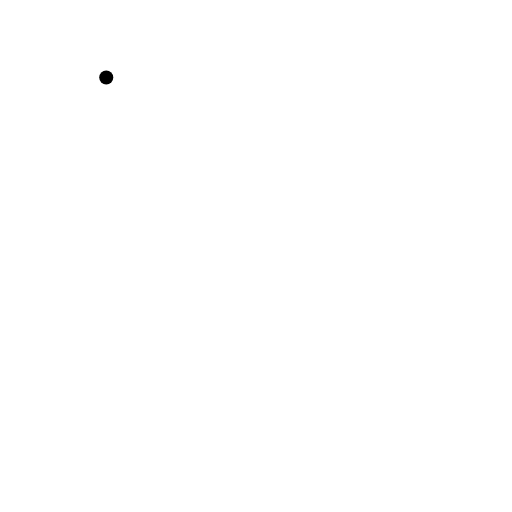
t = 0.00 s
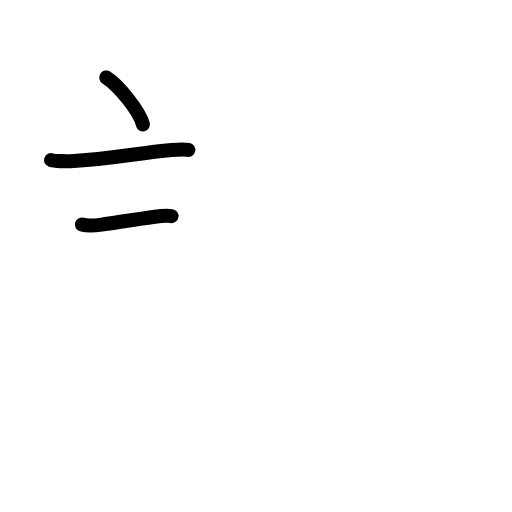
t = 2.92 s
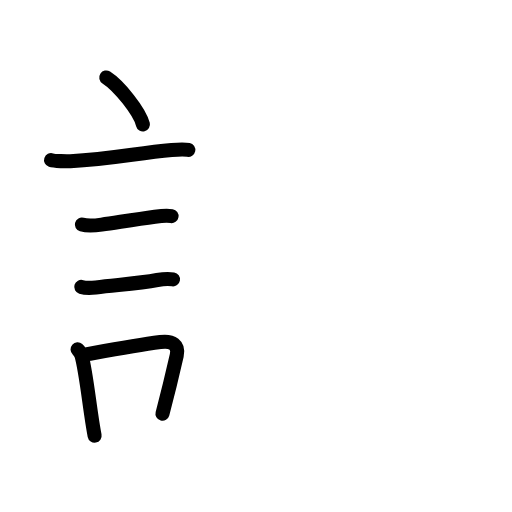
t = 5.92 s
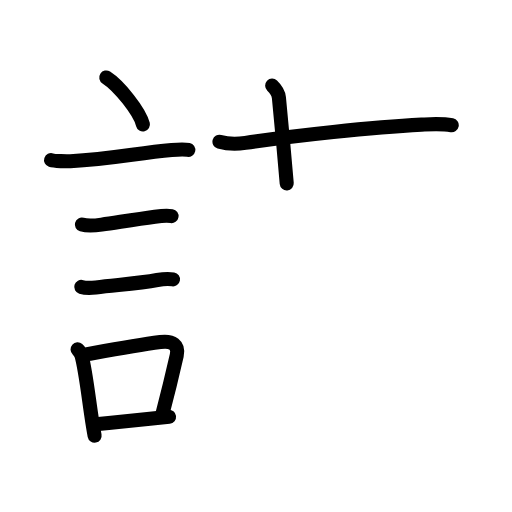
t = 8.88 s
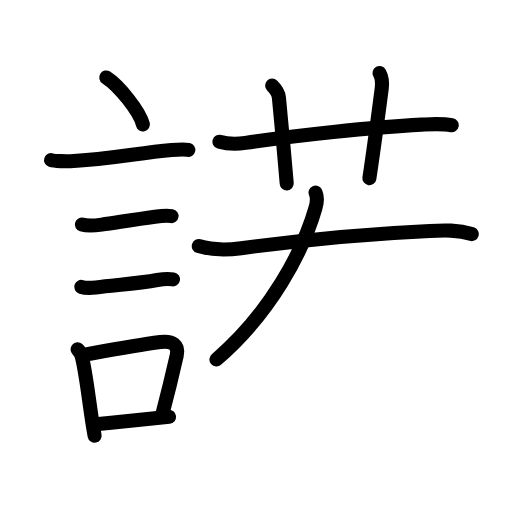
t = 11.92 s
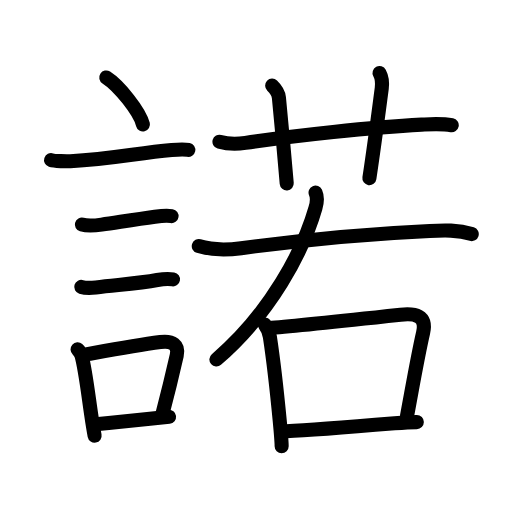
t = 15.00 s

The animated SVG that drew these frames (rendered in a browser with its animation timeline set to each time). Animation: 52 SMIL elements (animate=52); one cycle of 15.00 s.

<?xml version="1.0" encoding="UTF-8"?>
<!--
AniKanjiVG is licensed by CC-BY-SA Paul C. Sommerhoff (https://bitbucket.org/sommerhoff/anikanjivg).
AniKanjiVG uses KanjiVG which is licensed by CC-BY-SA Ulrich Apel (http://kanjivg.tagaini.net).
See also http://creativecommons.org/licenses/by-sa/3.0/
-->
<svg xmlns:kvg='http://kanjivg.tagaini.net' xmlns='http://www.w3.org/2000/svg' width='109' height='109' viewBox='0 0 109 109' style='fill:none;stroke:#000000;stroke-width:3;stroke-linecap:round;stroke-linejoin:round;' id="kvg:kanji_08afe"><g id="kvg:08afe" kvg:element="諾"><g id="kvg:08afe-g1" kvg:element="言" kvg:position="left" kvg:radical="general"><path id="kvg:08afe-s1" kvg:type="㇔" d="M22.62,16.5c2.76,1.77,7.12,7.25,7.81,10"><animate attributeName="d" begin="0.0s" dur="1.0s" from="M22.62,16.5C22.62,16.5,22.62,16.5,22.62,16.5" to="M22.62,16.5c2.76,1.77,7.12,7.25,7.81,10" />
</path>
<path id="kvg:08afe-s2" kvg:type="㇐" d="M10.87,34.08c0.71,0.23,3.4,0.27,4.1,0.23c8.73-0.42,14.03-1.69,21.58-2.37c1.18-0.11,2.95-0.14,3.54-0.02"><animate attributeName="d" begin="1.0s" dur="0.3333333333333333s" from="M10.87,34.08C10.87,34.08,10.87,34.08,10.87,34.08" to="M10.87,34.08c0.71,0.23,3.4,0.27,4.1,0.23" />
<animate attributeName="d" begin="1.3333333333333333s" dur="0.3333333333333333s" from="M10.87,34.08c0.71,0.23,3.4,0.27,4.1,0.23c0,0,0,0,0,0,0" to="M10.87,34.08c0.71,0.23,3.4,0.27,4.1,0.23c8.73-0.42,14.03-1.69,21.58-2.37" />
<animate attributeName="d" begin="1.6666666666666665s" dur="0.3333333333333333s" from="M10.87,34.08c0.71,0.23,3.4,0.27,4.1,0.23c8.73-0.42,14.03-1.69,21.58-2.37c0,0,0,0,0,0,0" to="M10.87,34.08c0.71,0.23,3.4,0.27,4.1,0.23c8.73-0.42,14.03-1.69,21.58-2.37c1.18-0.11,2.95-0.14,3.54-0.02" />
<animate attributeName="d" begin="0s" dur="1.0s" from="M-100,-100" to="M-100,-100" />
</path>
<path id="kvg:08afe-s3" kvg:type="㇐" d="M17.43,47.81c1.27,0.36,2.92,0.2,4.21,0.01c3.6-0.53,7.15-1.11,11.34-1.69c1.09-0.15,2.44-0.32,3.54-0.13"><animate attributeName="d" begin="2.0s" dur="0.3333333333333333s" from="M17.43,47.81C17.43,47.81,17.43,47.81,17.43,47.81" to="M17.43,47.81c1.27,0.36,2.92,0.2,4.21,0.01" />
<animate attributeName="d" begin="2.3333333333333335s" dur="0.3333333333333333s" from="M17.43,47.81c1.27,0.36,2.92,0.2,4.21,0.01c0,0,0,0,0,0,0" to="M17.43,47.81c1.27,0.36,2.92,0.2,4.21,0.01c3.6-0.53,7.15-1.11,11.34-1.69" />
<animate attributeName="d" begin="2.6666666666666665s" dur="0.3333333333333333s" from="M17.43,47.81c1.27,0.36,2.92,0.2,4.21,0.01c3.6-0.53,7.15-1.11,11.34-1.69c0,0,0,0,0,0,0" to="M17.43,47.81c1.27,0.36,2.92,0.2,4.21,0.01c3.6-0.53,7.15-1.11,11.34-1.69c1.09-0.15,2.44-0.32,3.54-0.13" />
<animate attributeName="d" begin="0s" dur="2.0s" from="M-100,-100" to="M-100,-100" />
</path>
<path id="kvg:08afe-s4" kvg:type="㇐" d="M17.3,61.08c0.85,0.26,2.21,0.22,3.1,0.12c4.73-0.58,9.11-0.83,13.08-1.59c0.96-0.18,2.37-0.31,3.35-0.14"><animate attributeName="d" begin="3.0s" dur="0.3333333333333333s" from="M17.3,61.08C17.3,61.08,17.3,61.08,17.3,61.08" to="M17.3,61.08c0.85,0.26,2.21,0.22,3.1,0.12" />
<animate attributeName="d" begin="3.3333333333333335s" dur="0.3333333333333333s" from="M17.3,61.08c0.85,0.26,2.21,0.22,3.1,0.12c0,0,0,0,0,0,0" to="M17.3,61.08c0.85,0.26,2.21,0.22,3.1,0.12c4.73-0.58,9.11-0.83,13.08-1.59" />
<animate attributeName="d" begin="3.6666666666666665s" dur="0.3333333333333333s" from="M17.3,61.08c0.85,0.26,2.21,0.22,3.1,0.12c4.73-0.58,9.11-0.83,13.08-1.59c0,0,0,0,0,0,0" to="M17.3,61.08c0.85,0.26,2.21,0.22,3.1,0.12c4.73-0.58,9.11-0.83,13.08-1.59c0.96-0.18,2.37-0.31,3.35-0.14" />
<animate attributeName="d" begin="0s" dur="3.0s" from="M-100,-100" to="M-100,-100" />
</path>
<g id="kvg:08afe-g2" kvg:element="口"><path id="kvg:08afe-s5" kvg:type="㇑" d="M16.51,74.38c0.36,0.32,0.76,1,0.87,1.42c0.75,2.71,1.35,7.82,2.03,12.46c0.23,1.59,0.47,3.13,0.73,4.49"><animate attributeName="d" begin="4.0s" dur="0.3333333333333333s" from="M16.51,74.38C16.51,74.38,16.51,74.38,16.51,74.38" to="M16.51,74.38c0.36,0.32,0.76,1,0.87,1.42" />
<animate attributeName="d" begin="4.333333333333333s" dur="0.3333333333333333s" from="M16.51,74.38c0.36,0.32,0.76,1,0.87,1.42c0,0,0,0,0,0,0" to="M16.51,74.38c0.36,0.32,0.76,1,0.87,1.42c0.75,2.71,1.35,7.82,2.03,12.46" />
<animate attributeName="d" begin="4.666666666666667s" dur="0.3333333333333333s" from="M16.51,74.38c0.36,0.32,0.76,1,0.87,1.42c0.75,2.71,1.35,7.82,2.03,12.46c0,0,0,0,0,0,0" to="M16.51,74.38c0.36,0.32,0.76,1,0.87,1.42c0.75,2.71,1.35,7.82,2.03,12.46c0.23,1.59,0.47,3.13,0.73,4.49" />
<animate attributeName="d" begin="0s" dur="4.0s" from="M-100,-100" to="M-100,-100" />
</path>
<path id="kvg:08afe-s6" kvg:type="㇕b" d="M18.56,75.4c7.1-1.27,10.47-1.89,15.57-2.58c2.6-0.35,3.99,0.67,3.5,2.83c-0.76,3.34-1.61,6.99-3.04,12.42"><animate attributeName="d" begin="5.0s" dur="0.3333333333333333s" from="M18.56,75.4C18.56,75.4,18.56,75.4,18.56,75.4" to="M18.56,75.4c7.1-1.27,10.47-1.89,15.57-2.58" />
<animate attributeName="d" begin="5.333333333333333s" dur="0.3333333333333333s" from="M18.56,75.4c7.1-1.27,10.47-1.89,15.57-2.58c0,0,0,0,0,0,0" to="M18.56,75.4c7.1-1.27,10.47-1.89,15.57-2.58c2.6-0.35,3.99,0.67,3.5,2.83" />
<animate attributeName="d" begin="5.666666666666667s" dur="0.3333333333333333s" from="M18.56,75.4c7.1-1.27,10.47-1.89,15.57-2.58c2.6-0.35,3.99,0.67,3.5,2.83c0,0,0,0,0,0,0" to="M18.56,75.4c7.1-1.27,10.47-1.89,15.57-2.58c2.6-0.35,3.99,0.67,3.5,2.83c-0.76,3.34-1.61,6.99-3.04,12.42" />
<animate attributeName="d" begin="0s" dur="5.0s" from="M-100,-100" to="M-100,-100" />
</path>
<path id="kvg:08afe-s7" kvg:type="㇐b" d="M20.94,90.29c3.5-0.36,6.73-0.67,10.98-1.12c1.28-0.14,2.63-0.28,4.07-0.45"><animate attributeName="d" begin="6.0s" dur="0.5s" from="M20.94,90.29C20.94,90.29,20.94,90.29,20.94,90.29" to="M20.94,90.29c3.5-0.36,6.73-0.67,10.98-1.12" />
<animate attributeName="d" begin="6.5s" dur="0.5s" from="M20.94,90.29c3.5-0.36,6.73-0.67,10.98-1.12c0,0,0,0,0,0,0" to="M20.94,90.29c3.5-0.36,6.73-0.67,10.98-1.12c1.28-0.14,2.63-0.28,4.07-0.45" />
<animate attributeName="d" begin="0s" dur="6.0s" from="M-100,-100" to="M-100,-100" />
</path>
</g>
</g>
<g id="kvg:08afe-g3" kvg:element="若" kvg:position="right" kvg:phon="若"><g id="kvg:08afe-g4" kvg:element="艹" kvg:variant="true" kvg:original="艸" kvg:position="top"><path id="kvg:08afe-s8" kvg:type="㇐" d="M46.72,30.18c2.03,0.57,3.85,0.49,5.52,0.24c10.38-1.54,26.99-3.35,37.5-3.89c2.16-0.11,4.25-0.28,6.43,0.14"><animate attributeName="d" begin="7.0s" dur="0.3333333333333333s" from="M46.72,30.18C46.72,30.18,46.72,30.18,46.72,30.18" to="M46.72,30.18c2.03,0.57,3.85,0.49,5.52,0.24" />
<animate attributeName="d" begin="7.333333333333333s" dur="0.3333333333333333s" from="M46.72,30.18c2.03,0.57,3.85,0.49,5.52,0.24c0,0,0,0,0,0,0" to="M46.72,30.18c2.03,0.57,3.85,0.49,5.52,0.24c10.38-1.54,26.99-3.35,37.5-3.89" />
<animate attributeName="d" begin="7.666666666666667s" dur="0.3333333333333333s" from="M46.72,30.18c2.03,0.57,3.85,0.49,5.52,0.24c10.38-1.54,26.99-3.35,37.5-3.89c0,0,0,0,0,0,0" to="M46.72,30.18c2.03,0.57,3.85,0.49,5.52,0.24c10.38-1.54,26.99-3.35,37.5-3.89c2.16-0.11,4.25-0.28,6.43,0.14" />
<animate attributeName="d" begin="0s" dur="7.0s" from="M-100,-100" to="M-100,-100" />
</path>
<path id="kvg:08afe-s9" kvg:type="㇑a" d="M57.94,18.23c0.94,0.89,1.36,1.74,1.44,2.58c0.37,3.69,1.25,13.32,1.66,18.25"><animate attributeName="d" begin="8.0s" dur="0.5s" from="M57.94,18.23C57.94,18.23,57.94,18.23,57.94,18.23" to="M57.94,18.23c0.94,0.89,1.36,1.74,1.44,2.58" />
<animate attributeName="d" begin="8.5s" dur="0.5s" from="M57.94,18.23c0.94,0.89,1.36,1.74,1.44,2.58c0,0,0,0,0,0,0" to="M57.94,18.23c0.94,0.89,1.36,1.74,1.44,2.58c0.37,3.69,1.25,13.32,1.66,18.25" />
<animate attributeName="d" begin="0s" dur="8.0s" from="M-100,-100" to="M-100,-100" />
</path>
<path id="kvg:08afe-s10" kvg:type="㇑a" d="M80.8,15.54c0.45,0.84,0.64,1.92,0.47,3.27c-1.04,7.93-1.51,11.65-2.63,19.12"><animate attributeName="d" begin="9.0s" dur="0.5s" from="M80.8,15.54C80.8,15.54,80.8,15.54,80.8,15.54" to="M80.8,15.54c0.45,0.84,0.64,1.92,0.47,3.27" />
<animate attributeName="d" begin="9.5s" dur="0.5s" from="M80.8,15.54c0.45,0.84,0.64,1.92,0.47,3.27c0,0,0,0,0,0,0" to="M80.8,15.54c0.45,0.84,0.64,1.92,0.47,3.27c-1.04,7.93-1.51,11.65-2.63,19.12" />
<animate attributeName="d" begin="0s" dur="9.0s" from="M-100,-100" to="M-100,-100" />
</path>
</g>
<g id="kvg:08afe-g5" kvg:element="右" kvg:position="bottom"><path id="kvg:08afe-s11" kvg:type="㇒" d="M67.18,41c0.44,1,0.3,2.22-0.02,3.3c-2.65,9.2-9.54,22.32-21.09,32.24"><animate attributeName="d" begin="10.0s" dur="0.5s" from="M67.18,41C67.18,41,67.18,41,67.18,41" to="M67.18,41c0.44,1,0.3,2.22-0.02,3.3" />
<animate attributeName="d" begin="10.5s" dur="0.5s" from="M67.18,41c0.44,1,0.3,2.22-0.02,3.3c0,0,0,0,0,0,0" to="M67.18,41c0.44,1,0.3,2.22-0.02,3.3c-2.65,9.2-9.54,22.32-21.09,32.24" />
<animate attributeName="d" begin="0s" dur="10.0s" from="M-100,-100" to="M-100,-100" />
</path>
<path id="kvg:08afe-s12" kvg:type="㇐" d="M42.32,52.39c2.8,0.86,6.16,0.83,9.02,0.45c14.28-1.91,29.72-3.22,40.16-3.68c3.05-0.13,5.97-0.25,8.93,0.67"><animate attributeName="d" begin="11.0s" dur="0.3333333333333333s" from="M42.32,52.39C42.32,52.39,42.32,52.39,42.32,52.39" to="M42.32,52.39c2.8,0.86,6.16,0.83,9.02,0.45" />
<animate attributeName="d" begin="11.333333333333334s" dur="0.3333333333333333s" from="M42.32,52.39c2.8,0.86,6.16,0.83,9.02,0.45c0,0,0,0,0,0,0" to="M42.32,52.39c2.8,0.86,6.16,0.83,9.02,0.45c14.28-1.91,29.72-3.22,40.16-3.68" />
<animate attributeName="d" begin="11.666666666666666s" dur="0.3333333333333333s" from="M42.32,52.39c2.8,0.86,6.16,0.83,9.02,0.45c14.28-1.91,29.72-3.22,40.16-3.68c0,0,0,0,0,0,0" to="M42.32,52.39c2.8,0.86,6.16,0.83,9.02,0.45c14.28-1.91,29.72-3.22,40.16-3.68c3.05-0.13,5.97-0.25,8.93,0.67" />
<animate attributeName="d" begin="0s" dur="11.0s" from="M-100,-100" to="M-100,-100" />
</path>
<g id="kvg:08afe-g6" kvg:element="口"><path id="kvg:08afe-s13" kvg:type="㇑" d="M56.35,69.09c0.54,0.67,0.97,1.74,1.11,2.66c0.63,4.18,1.57,12.36,2.1,17.91c0.24,2.55,0.4,4.54,0.4,5.34"><animate attributeName="d" begin="12.0s" dur="0.3333333333333333s" from="M56.35,69.09C56.35,69.09,56.35,69.09,56.35,69.09" to="M56.35,69.09c0.54,0.67,0.97,1.74,1.11,2.66" />
<animate attributeName="d" begin="12.333333333333334s" dur="0.3333333333333333s" from="M56.35,69.09c0.54,0.67,0.97,1.74,1.11,2.66c0,0,0,0,0,0,0" to="M56.35,69.09c0.54,0.67,0.97,1.74,1.11,2.66c0.63,4.18,1.57,12.36,2.1,17.91" />
<animate attributeName="d" begin="12.666666666666666s" dur="0.3333333333333333s" from="M56.35,69.09c0.54,0.67,0.97,1.74,1.11,2.66c0.63,4.18,1.57,12.36,2.1,17.91c0,0,0,0,0,0,0" to="M56.35,69.09c0.54,0.67,0.97,1.74,1.11,2.66c0.63,4.18,1.57,12.36,2.1,17.91c0.24,2.55,0.4,4.54,0.4,5.34" />
<animate attributeName="d" begin="0s" dur="12.0s" from="M-100,-100" to="M-100,-100" />
</path>
<path id="kvg:08afe-s14" kvg:type="㇕b" d="M57.87,69.77c5.12-0.37,21.3-2.11,27.4-2.77c3.05-0.33,5.67,0.08,4.8,3.87c-1.18,5.12-2.37,12.12-3.43,17.74"><animate attributeName="d" begin="13.0s" dur="0.3333333333333333s" from="M57.87,69.77C57.87,69.77,57.87,69.77,57.87,69.77" to="M57.87,69.77c5.12-0.37,21.3-2.11,27.4-2.77" />
<animate attributeName="d" begin="13.333333333333334s" dur="0.3333333333333333s" from="M57.87,69.77c5.12-0.37,21.3-2.11,27.4-2.77c0,0,0,0,0,0,0" to="M57.87,69.77c5.12-0.37,21.3-2.11,27.4-2.77c3.05-0.33,5.67,0.08,4.8,3.87" />
<animate attributeName="d" begin="13.666666666666666s" dur="0.3333333333333333s" from="M57.87,69.77c5.12-0.37,21.3-2.11,27.4-2.77c3.05-0.33,5.67,0.08,4.8,3.87c0,0,0,0,0,0,0" to="M57.87,69.77c5.12-0.37,21.3-2.11,27.4-2.77c3.05-0.33,5.67,0.08,4.8,3.87c-1.18,5.12-2.37,12.12-3.43,17.74" />
<animate attributeName="d" begin="0s" dur="13.0s" from="M-100,-100" to="M-100,-100" />
</path>
<path id="kvg:08afe-s15" kvg:type="㇐b" d="M60.91,91.81c4.62-0.19,15.62-1.06,23.1-1.69c1.87-0.16,3.5-0.26,4.73-0.26"><animate attributeName="d" begin="14.0s" dur="0.5s" from="M60.91,91.81C60.91,91.81,60.91,91.81,60.91,91.81" to="M60.91,91.81c4.62-0.19,15.62-1.06,23.1-1.69" />
<animate attributeName="d" begin="14.5s" dur="0.5s" from="M60.91,91.81c4.62-0.19,15.62-1.06,23.1-1.69c0,0,0,0,0,0,0" to="M60.91,91.81c4.62-0.19,15.62-1.06,23.1-1.69c1.87-0.16,3.5-0.26,4.73-0.26" />
<animate attributeName="d" begin="0s" dur="14.0s" from="M-100,-100" to="M-100,-100" />
</path>
</g>
</g>
</g>
</g>
</svg>
